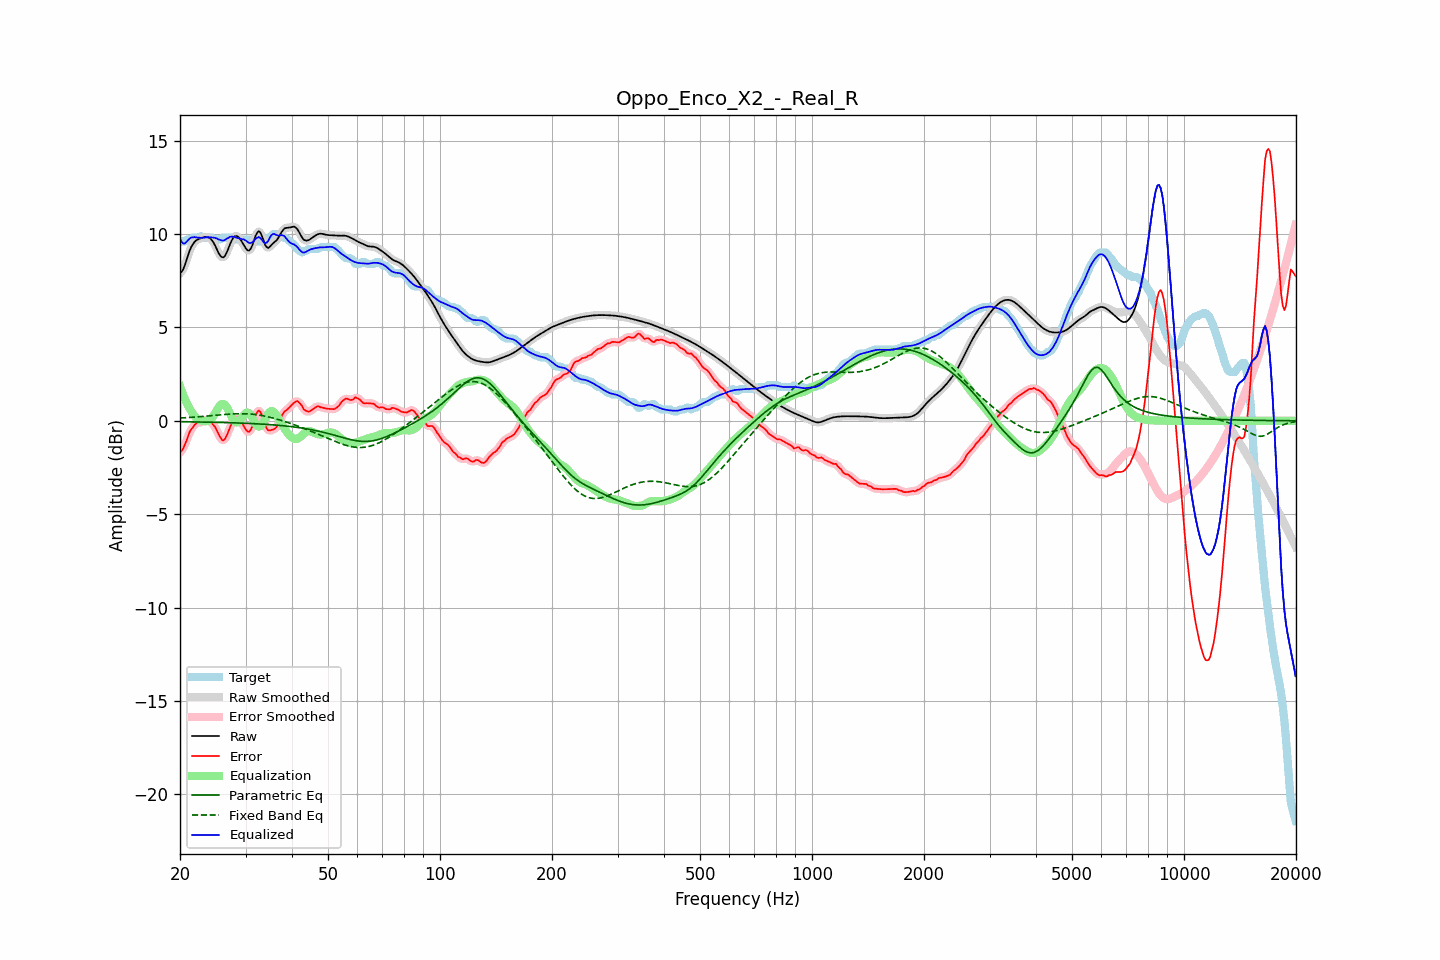

Source data for this figure (header and first rows):
frequency, raw, error, smoothed, error_smoothed, equalization, parametric_eq, fixed_band_eq, equalized_raw, equalized_smoothed, target
20.00, 7.92, -1.68, 7.90, -1.70, 1.85, -0.05, 0.15, 9.77, 9.74, 9.61
20.20, 7.98, -1.62, 8.00, -1.60, 1.60, -0.05, 0.15, 9.59, 9.61, 9.61
20.40, 8.12, -1.49, 8.15, -1.46, 1.38, -0.05, 0.16, 9.50, 9.53, 9.61
20.61, 8.33, -1.28, 8.34, -1.29, 1.17, -0.05, 0.16, 9.50, 9.51, 9.61
20.81, 8.60, -1.08, 8.59, -1.07, 0.98, -0.05, 0.17, 9.58, 9.57, 9.68
21.02, 8.86, -0.84, 8.86, -0.83, 0.81, -0.05, 0.17, 9.67, 9.67, 9.71
21.23, 9.11, -0.60, 9.10, -0.63, 0.65, -0.05, 0.18, 9.76, 9.76, 9.71
21.44, 9.31, -0.46, 9.30, -0.46, 0.51, -0.06, 0.19, 9.82, 9.82, 9.77
21.66, 9.46, -0.35, 9.46, -0.33, 0.37, -0.06, 0.19, 9.83, 9.83, 9.81
21.87, 9.58, -0.22, 9.58, -0.23, 0.26, -0.06, 0.20, 9.84, 9.83, 9.81
22.09, 9.66, -0.15, 9.66, -0.15, 0.17, -0.06, 0.21, 9.83, 9.83, 9.81
22.31, 9.71, -0.09, 9.71, -0.10, 0.11, -0.06, 0.21, 9.82, 9.82, 9.81
22.54, 9.75, -0.07, 9.75, -0.09, 0.06, -0.06, 0.22, 9.81, 9.81, 9.82
22.76, 9.78, -0.11, 9.78, -0.07, 0.02, -0.06, 0.23, 9.80, 9.81, 9.89
22.99, 9.81, -0.05, 9.81, -0.04, -0.00, -0.07, 0.23, 9.81, 9.81, 9.86
23.22, 9.83, 0.03, 9.83, 0.00, -0.02, -0.07, 0.24, 9.81, 9.81, 9.81
23.45, 9.84, 0.04, 9.85, 0.04, -0.02, -0.07, 0.25, 9.82, 9.82, 9.81
23.69, 9.84, 0.04, 9.84, 0.04, -0.01, -0.07, 0.26, 9.83, 9.83, 9.81
23.92, 9.82, 0.01, 9.81, 0.00, 0.02, -0.07, 0.26, 9.83, 9.83, 9.81
24.16, 9.76, -0.05, 9.75, -0.06, 0.07, -0.07, 0.27, 9.83, 9.83, 9.81
24.40, 9.66, -0.15, 9.65, -0.14, 0.16, -0.08, 0.28, 9.82, 9.82, 9.81
24.65, 9.52, -0.25, 9.52, -0.24, 0.29, -0.08, 0.29, 9.81, 9.81, 9.77
24.89, 9.36, -0.35, 9.35, -0.37, 0.43, -0.08, 0.30, 9.79, 9.79, 9.71
25.14, 9.18, -0.53, 9.17, -0.53, 0.59, -0.08, 0.30, 9.76, 9.76, 9.71
25.39, 8.99, -0.72, 9.00, -0.71, 0.73, -0.08, 0.31, 9.72, 9.72, 9.71
25.65, 8.86, -0.86, 8.85, -0.88, 0.83, -0.09, 0.32, 9.69, 9.69, 9.72
25.91, 8.77, -1.01, 8.77, -1.00, 0.89, -0.09, 0.33, 9.66, 9.66, 9.78
26.16, 8.75, -1.05, 8.77, -1.03, 0.90, -0.09, 0.33, 9.65, 9.67, 9.81
26.43, 8.84, -0.97, 8.85, -0.96, 0.85, -0.09, 0.34, 9.69, 9.69, 9.81
26.69, 9.01, -0.80, 9.00, -0.81, 0.74, -0.10, 0.35, 9.75, 9.74, 9.81
26.96, 9.21, -0.60, 9.21, -0.60, 0.59, -0.10, 0.35, 9.80, 9.80, 9.81
27.23, 9.43, -0.38, 9.43, -0.38, 0.42, -0.10, 0.36, 9.85, 9.84, 9.81
27.50, 9.63, -0.17, 9.63, -0.19, 0.24, -0.10, 0.37, 9.87, 9.86, 9.81
27.77, 9.78, -0.02, 9.78, -0.02, 0.08, -0.11, 0.37, 9.86, 9.86, 9.81
28.05, 9.88, 0.09, 9.87, 0.10, -0.03, -0.11, 0.37, 9.85, 9.84, 9.79
28.33, 9.90, 0.17, 9.90, 0.16, -0.09, -0.11, 0.38, 9.81, 9.81, 9.72
28.62, 9.87, 0.16, 9.87, 0.15, -0.08, -0.12, 0.38, 9.79, 9.79, 9.71
28.90, 9.78, 0.08, 9.78, 0.08, -0.02, -0.12, 0.38, 9.77, 9.76, 9.71
29.19, 9.66, -0.05, 9.66, -0.04, 0.09, -0.12, 0.38, 9.75, 9.75, 9.71
29.48, 9.52, -0.19, 9.52, -0.19, 0.21, -0.13, 0.38, 9.73, 9.73, 9.71
29.78, 9.37, -0.34, 9.37, -0.34, 0.33, -0.13, 0.38, 9.70, 9.70, 9.71
30.08, 9.23, -0.47, 9.23, -0.48, 0.42, -0.13, 0.38, 9.65, 9.65, 9.71
30.38, 9.13, -0.57, 9.14, -0.57, 0.45, -0.14, 0.37, 9.58, 9.59, 9.71
30.68, 9.11, -0.59, 9.13, -0.58, 0.41, -0.14, 0.37, 9.52, 9.54, 9.71
30.99, 9.22, -0.49, 9.22, -0.49, 0.31, -0.14, 0.36, 9.52, 9.53, 9.71
31.30, 9.40, -0.30, 9.41, -0.27, 0.16, -0.15, 0.35, 9.56, 9.57, 9.71
31.61, 9.65, -0.01, 9.65, -0.00, -0.01, -0.15, 0.34, 9.64, 9.64, 9.65
31.93, 9.91, 0.30, 9.89, 0.27, -0.16, -0.16, 0.33, 9.75, 9.73, 9.61
32.24, 10.07, 0.46, 10.07, 0.47, -0.27, -0.16, 0.32, 9.80, 9.80, 9.61
32.57, 10.16, 0.55, 10.13, 0.53, -0.31, -0.17, 0.31, 9.85, 9.82, 9.61
32.89, 10.08, 0.48, 10.07, 0.46, -0.29, -0.17, 0.30, 9.79, 9.78, 9.61
33.22, 9.89, 0.29, 9.89, 0.29, -0.20, -0.18, 0.28, 9.69, 9.68, 9.61
33.55, 9.65, 0.04, 9.65, 0.04, -0.07, -0.18, 0.27, 9.58, 9.58, 9.61
33.89, 9.42, -0.23, 9.44, -0.21, 0.09, -0.19, 0.25, 9.51, 9.53, 9.64
34.23, 9.30, -0.42, 9.31, -0.40, 0.25, -0.19, 0.23, 9.55, 9.56, 9.71
34.57, 9.26, -0.52, 9.28, -0.50, 0.39, -0.20, 0.21, 9.65, 9.67, 9.78
34.92, 9.34, -0.51, 9.33, -0.52, 0.49, -0.20, 0.19, 9.83, 9.82, 9.85
35.27, 9.43, -0.49, 9.42, -0.50, 0.52, -0.21, 0.17, 9.96, 9.94, 9.92
35.62, 9.52, -0.47, 9.51, -0.47, 0.49, -0.22, 0.14, 10.01, 10.00, 9.99
35.97, 9.58, -0.42, 9.59, -0.42, 0.41, -0.22, 0.12, 9.99, 10.00, 10.01
... 635 more rows
